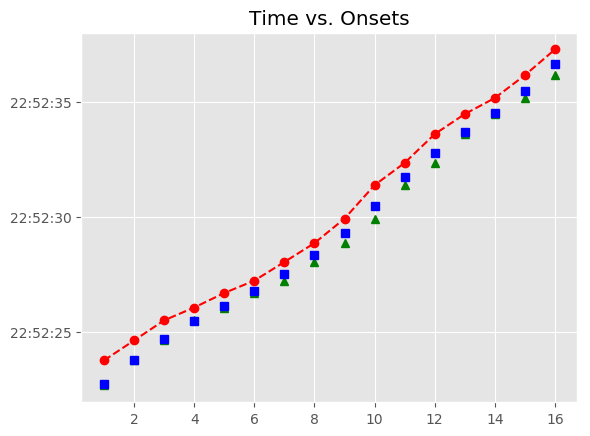

Data behind this chart, as committed beside it:
, Asynchrony, Tap Onset, Test, True Onset, User ID, IOI, Max, Min, Sanitized Tap Onset, Sanitized Asynchrony, Sanitized Mean Asynchrony, Sanitized Std Dev Asynchrony, Mean Asynchrony, Std Dev Asynchrony, Missed Taps, Phase Correction Response
1, 1022, 2018-07-21 22:52:23.773779, H2a1, 2018-07-21 22:52:22.751663, 117, 1055, 2018-07-21 22:52:23.279345, 2018-07-21 22:52:22.119925, 2018-07-21 22:52:22.684985, -66.68, -228.5, 192, 683.4, 161.8, 0, 33.43
2, 834.8, 2018-07-21 22:52:24.641791, H2a1, 2018-07-21 22:52:23.807027, 117, 895.5, 2018-07-21 22:52:24.254758, 2018-07-21 22:52:23.279345, 2018-07-21 22:52:23.773779, -33.25, -228.5, 192, 683.4, 161.8, 0, -27.45
3, 811.4, 2018-07-21 22:52:25.513881, H2a1, 2018-07-21 22:52:24.702490, 117, 767.7, 2018-07-21 22:52:25.086345, 2018-07-21 22:52:24.254758, 2018-07-21 22:52:24.641791, -60.7, -228.5, 192, 683.4, 161.8, 0, 104.4
4, 600.5, 2018-07-21 22:52:26.070668, H2a1, 2018-07-21 22:52:25.470200, 117, 687.8, 2018-07-21 22:52:25.814123, 2018-07-21 22:52:25.086345, 2018-07-21 22:52:25.513881, 43.68, -228.5, 192, 683.4, 161.8, 0, -131.1
5, 543.3, 2018-07-21 22:52:26.701298, H2a1, 2018-07-21 22:52:26.158047, 117, 639.6, 2018-07-21 22:52:26.477857, 2018-07-21 22:52:25.814123, 2018-07-21 22:52:26.070668, -87.38, -228.5, 192, 683.4, 161.8, 0, -8.991
6, 440, 2018-07-21 22:52:27.237633, H2a1, 2018-07-21 22:52:26.797668, 117, 735.6, 2018-07-21 22:52:27.165479, 2018-07-21 22:52:26.477857, 2018-07-21 22:52:26.701298, -96.37, -228.5, 192, 683.4, 161.8, 0, -199.3
7, 515, 2018-07-21 22:52:28.048280, H2a1, 2018-07-21 22:52:27.533290, 117, 831.7, 2018-07-21 22:52:27.949151, 2018-07-21 22:52:27.165479, 2018-07-21 22:52:27.237633, -295.7, -228.5, 192, 683.4, 161.8, 0, -21.07
8, 502, 2018-07-21 22:52:28.866969, H2a1, 2018-07-21 22:52:28.365011, 117, 959.3, 2018-07-21 22:52:28.844684, 2018-07-21 22:52:27.949151, 2018-07-21 22:52:28.048280, -316.7, -228.5, 192, 683.4, 161.8, 0, -140.7
9, 607.2, 2018-07-21 22:52:29.931539, H2a1, 2018-07-21 22:52:29.324357, 117, 1151, 2018-07-21 22:52:29.900077, 2018-07-21 22:52:28.844684, 2018-07-21 22:52:28.866969, -457.4, -228.5, 192, 683.4, 161.8, 0, -86.87
10, 909, 2018-07-21 22:52:31.384825, H2a1, 2018-07-21 22:52:30.475797, 117, 1279, 2018-07-21 22:52:31.115470, 2018-07-21 22:52:29.900077, 2018-07-21 22:52:29.931539, -544.3, -228.5, 192, 683.4, 161.8, 0, 173.9
11, 596, 2018-07-21 22:52:32.351100, H2a1, 2018-07-21 22:52:31.755143, 117, 1040, 2018-07-21 22:52:32.274988, 2018-07-21 22:52:31.115470, 2018-07-21 22:52:31.384825, -370.3, -228.5, 192, 683.4, 161.8, 0, -73.41
12, 805.1, 2018-07-21 22:52:33.599960, H2a1, 2018-07-21 22:52:32.794832, 117, 895.3, 2018-07-21 22:52:33.242490, 2018-07-21 22:52:32.274988, 2018-07-21 22:52:32.351100, -443.7, -228.5, 192, 683.4, 161.8, 0, 353.5
13, 781.6, 2018-07-21 22:52:34.471762, H2a1, 2018-07-21 22:52:33.690148, 117, 831.7, 2018-07-21 22:52:34.106021, 2018-07-21 22:52:33.242490, 2018-07-21 22:52:33.599960, -90.19, -228.5, 192, 683.4, 161.8, 0, 40.06
14, 646.2, 2018-07-21 22:52:35.168060, H2a1, 2018-07-21 22:52:34.521894, 117, 959.6, 2018-07-21 22:52:35.001685, 2018-07-21 22:52:34.106021, 2018-07-21 22:52:34.471762, -50.13, -228.5, 192, 683.4, 161.8, 0, -263.3
15, 677.3, 2018-07-21 22:52:36.158769, H2a1, 2018-07-21 22:52:35.481476, 117, 1151, 2018-07-21 22:52:36.057066, 2018-07-21 22:52:35.001685, 2018-07-21 22:52:35.168060, -313.4, -228.5, 192, 683.4, 161.8, 0, -160.5
16, 643.7, 2018-07-21 22:52:37.276394, H2a1, 2018-07-21 22:52:36.632655, 117, 1423, 2018-07-21 22:52:37.344335, 2018-07-21 22:52:36.057066, 2018-07-21 22:52:36.158769, -473.9, -228.5, 192, 683.4, 161.8, 0, 
